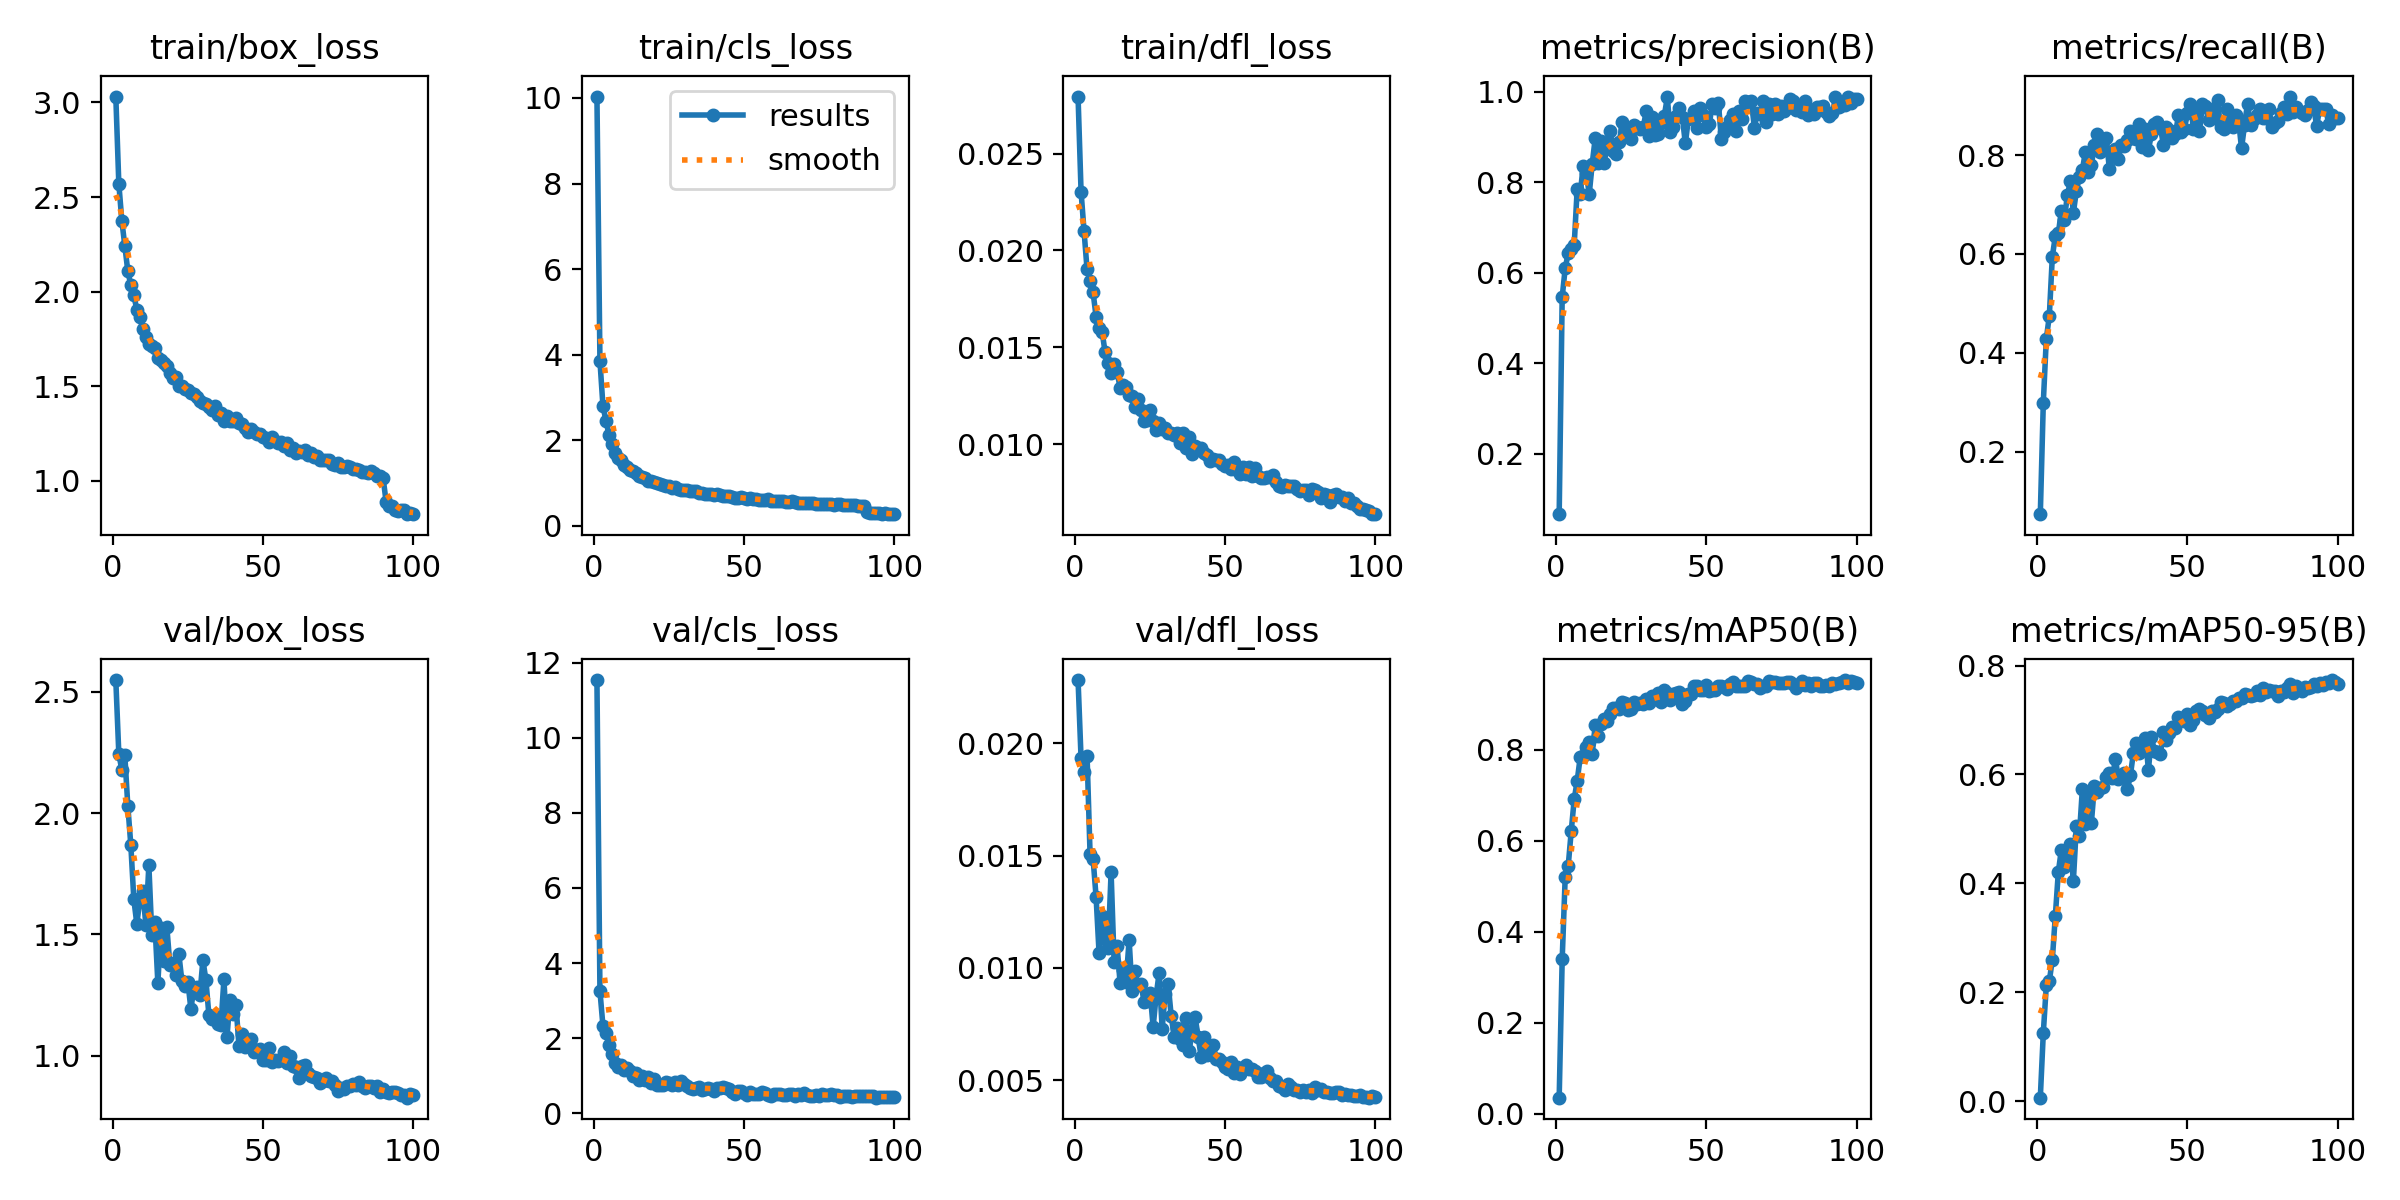

The file beside this chart, header and first rows:
epoch, time, train/box_loss, train/cls_loss, train/dfl_loss, metrics/precision(B), metrics/recall(B), metrics/mAP50(B), metrics/mAP50-95(B), val/box_loss, val/cls_loss, val/dfl_loss, lr/pg0, lr/pg1, lr/pg2
1, 68.5, 3.031, 10.03, 0.02794, 0.06673, 0.07373, 0.03486, 0.00675, 2.548, 11.54, 0.02281, 0.000664, 0.000664, 0.000664
2, 124.1, 2.572, 3.855, 0.02303, 0.5463, 0.2995, 0.339, 0.1258, 2.245, 3.258, 0.01932, 0.001318, 0.001318, 0.001318
3, 177.3, 2.375, 2.799, 0.02099, 0.61, 0.4286, 0.5191, 0.2127, 2.177, 2.329, 0.01871, 0.001958, 0.001958, 0.001958
4, 230.2, 2.242, 2.456, 0.01902, 0.6434, 0.4747, 0.5437, 0.2205, 2.237, 2.135, 0.01944, 0.001941, 0.001941, 0.001941
5, 282.5, 2.108, 2.128, 0.01842, 0.6525, 0.5945, 0.6199, 0.2603, 2.029, 1.809, 0.01505, 0.001921, 0.001921, 0.001921
6, 335.2, 2.034, 1.92, 0.01783, 0.6619, 0.6359, 0.6906, 0.3404, 1.868, 1.569, 0.01486, 0.001901, 0.001901, 0.001901
7, 387.9, 1.98, 1.699, 0.01659, 0.7856, 0.6417, 0.7314, 0.421, 1.644, 1.347, 0.01316, 0.001881, 0.001881, 0.001881
8, 441.4, 1.905, 1.573, 0.01599, 0.7739, 0.6866, 0.7833, 0.4617, 1.543, 1.224, 0.01064, 0.001861, 0.001861, 0.001861
9, 494.5, 1.866, 1.542, 0.01581, 0.8366, 0.6682, 0.7855, 0.4304, 1.643, 1.287, 0.01232, 0.001842, 0.001842, 0.001842
10, 547.3, 1.801, 1.415, 0.01475, 0.8215, 0.7189, 0.8058, 0.4401, 1.677, 1.145, 0.01129, 0.001822, 0.001822, 0.001822
11, 599.8, 1.762, 1.368, 0.01417, 0.7738, 0.7465, 0.817, 0.473, 1.538, 1.205, 0.01087, 0.001802, 0.001802, 0.001802
12, 652.6, 1.724, 1.292, 0.01367, 0.8411, 0.683, 0.7906, 0.4037, 1.785, 1.133, 0.01425, 0.001782, 0.001782, 0.001782
13, 705.2, 1.712, 1.281, 0.01412, 0.8976, 0.7271, 0.8533, 0.5051, 1.496, 0.9909, 0.01027, 0.001762, 0.001762, 0.001762
14, 757.6, 1.702, 1.223, 0.01373, 0.8435, 0.7558, 0.8307, 0.4873, 1.55, 1.068, 0.01098, 0.001743, 0.001743, 0.001743
15, 810.4, 1.647, 1.168, 0.01291, 0.8915, 0.7696, 0.8565, 0.5732, 1.299, 0.896, 0.00931, 0.001723, 0.001723, 0.001723
16, 863.3, 1.637, 1.147, 0.01307, 0.8434, 0.8065, 0.8661, 0.5098, 1.527, 0.9852, 0.00989, 0.001703, 0.001703, 0.001703
17, 916.4, 1.622, 1.114, 0.01296, 0.884, 0.765, 0.8635, 0.558, 1.388, 0.8864, 0.00938, 0.001683, 0.001683, 0.001683
18, 969, 1.606, 1.056, 0.01254, 0.9136, 0.7793, 0.8786, 0.5112, 1.529, 0.9783, 0.01125, 0.001663, 0.001663, 0.001663
19, 1022, 1.569, 1.057, 0.01249, 0.8689, 0.8203, 0.8916, 0.5787, 1.375, 0.8023, 0.00895, 0.001644, 0.001644, 0.001644
20, 1075, 1.544, 1.023, 0.01192, 0.8631, 0.8423, 0.8913, 0.5678, 1.38, 0.9066, 0.00984, 0.001624, 0.001624, 0.001624
21, 1128, 1.547, 0.9981, 0.01235, 0.8883, 0.8066, 0.8888, 0.5744, 1.334, 0.7545, 0.00922, 0.001604, 0.001604, 0.001604
22, 1181, 1.501, 0.9637, 0.01176, 0.9326, 0.8286, 0.9049, 0.5778, 1.418, 0.7552, 0.00926, 0.001584, 0.001584, 0.001584
23, 1235, 1.502, 0.9428, 0.01122, 0.9169, 0.8341, 0.9032, 0.595, 1.307, 0.7618, 0.00846, 0.001564, 0.001564, 0.001564
24, 1288, 1.484, 0.9243, 0.01126, 0.9078, 0.7709, 0.8861, 0.6026, 1.285, 0.8381, 0.00851, 0.001545, 0.001545, 0.001545
25, 1341, 1.478, 0.9402, 0.01176, 0.8954, 0.8065, 0.8891, 0.5931, 1.303, 0.808, 0.0089, 0.001525, 0.001525, 0.001525
26, 1393, 1.464, 0.889, 0.01118, 0.9264, 0.8119, 0.9036, 0.6292, 1.192, 0.7548, 0.00737, 0.001505, 0.001505, 0.001505
27, 1443, 1.459, 0.9039, 0.01073, 0.9217, 0.7926, 0.8998, 0.5923, 1.279, 0.8382, 0.00876, 0.001485, 0.001485, 0.001485
28, 1494, 1.44, 0.8619, 0.0111, 0.917, 0.8203, 0.9027, 0.5976, 1.284, 0.7463, 0.00978, 0.001465, 0.001465, 0.001465
29, 1544, 1.421, 0.8263, 0.0108, 0.9221, 0.8187, 0.9, 0.6028, 1.252, 0.86, 0.00729, 0.001446, 0.001446, 0.001446
30, 1595, 1.409, 0.8302, 0.01085, 0.9575, 0.8307, 0.9109, 0.5725, 1.394, 0.7858, 0.00885, 0.001426, 0.001426, 0.001426
31, 1645, 1.407, 0.8382, 0.0106, 0.9012, 0.8479, 0.9015, 0.5987, 1.312, 0.7232, 0.00927, 0.001406, 0.001406, 0.001406
32, 1696, 1.39, 0.8034, 0.01059, 0.944, 0.8341, 0.9174, 0.64, 1.166, 0.6828, 0.00787, 0.001386, 0.001386, 0.001386
33, 1747, 1.376, 0.8019, 0.0105, 0.9049, 0.8335, 0.9119, 0.6577, 1.15, 0.6412, 0.00693, 0.001366, 0.001366, 0.001366
34, 1798, 1.394, 0.8093, 0.0106, 0.9078, 0.8618, 0.9241, 0.6395, 1.162, 0.6621, 0.00734, 0.001347, 0.001347, 0.001347
35, 1848, 1.347, 0.7586, 0.01007, 0.9316, 0.8156, 0.9043, 0.6537, 1.129, 0.7104, 0.00684, 0.001327, 0.001327, 0.001327
36, 1899, 1.358, 0.769, 0.0106, 0.9469, 0.8525, 0.9311, 0.6674, 1.126, 0.627, 0.00658, 0.001307, 0.001307, 0.001307
37, 1950, 1.315, 0.7339, 0.00983, 0.9877, 0.8111, 0.9245, 0.6085, 1.314, 0.6522, 0.00775, 0.001287, 0.001287, 0.001287
38, 2001, 1.343, 0.742, 0.01039, 0.9103, 0.8416, 0.9087, 0.669, 1.075, 0.6821, 0.00629, 0.001267, 0.001267, 0.001267
39, 2051, 1.316, 0.7314, 0.0095, 0.9213, 0.8631, 0.9216, 0.6427, 1.229, 0.6581, 0.00723, 0.001248, 0.001248, 0.001248
40, 2102, 1.318, 0.7227, 0.00993, 0.9471, 0.8664, 0.9249, 0.6417, 1.17, 0.6032, 0.00779, 0.001228, 0.001228, 0.001228
41, 2153, 1.33, 0.7443, 0.00978, 0.9637, 0.8555, 0.9265, 0.6381, 1.21, 0.6611, 0.0069, 0.001208, 0.001208, 0.001208
42, 2204, 1.305, 0.7131, 0.00979, 0.9451, 0.8203, 0.901, 0.6787, 1.041, 0.6835, 0.00603, 0.001188, 0.001188, 0.001188
43, 2255, 1.3, 0.6993, 0.00955, 0.8858, 0.8571, 0.9056, 0.6632, 1.088, 0.7107, 0.00693, 0.001168, 0.001168, 0.001168
44, 2306, 1.278, 0.6933, 0.00944, 0.939, 0.8514, 0.9227, 0.6759, 1.035, 0.6604, 0.0061, 0.001149, 0.001149, 0.001149
45, 2356, 1.258, 0.689, 0.00914, 0.9427, 0.8343, 0.9229, 0.6864, 1.051, 0.6452, 0.00647, 0.001129, 0.001129, 0.001129
46, 2408, 1.272, 0.6662, 0.00925, 0.9581, 0.8433, 0.9397, 0.6847, 1.068, 0.5681, 0.00657, 0.001109, 0.001109, 0.001109
47, 2458, 1.256, 0.6542, 0.00917, 0.9197, 0.8802, 0.9392, 0.7063, 1.014, 0.501, 0.00595, 0.001089, 0.001089, 0.001089
48, 2510, 1.246, 0.6592, 0.00918, 0.9633, 0.8461, 0.9298, 0.7019, 1.025, 0.5945, 0.00595, 0.001069, 0.001069, 0.001069
49, 2561, 1.25, 0.6639, 0.00896, 0.9487, 0.853, 0.9298, 0.6991, 1.026, 0.5929, 0.00581, 0.00105, 0.00105, 0.00105
50, 2616, 1.229, 0.637, 0.00887, 0.9214, 0.8848, 0.9409, 0.7103, 0.9804, 0.5309, 0.00557, 0.00103, 0.00103, 0.00103
51, 2668, 1.228, 0.6249, 0.00894, 0.9289, 0.9026, 0.9295, 0.6914, 0.9833, 0.4966, 0.00548, 0.00101, 0.00101, 0.00101
52, 2722, 1.206, 0.6582, 0.0087, 0.9737, 0.8521, 0.9317, 0.7001, 1.03, 0.5775, 0.00579, 0.0009902, 0.0009902, 0.0009902
53, 2774, 1.233, 0.6175, 0.0091, 0.9638, 0.8848, 0.9313, 0.7166, 0.9722, 0.5251, 0.0053, 0.0009704, 0.0009704, 0.0009704
54, 2827, 1.211, 0.6307, 0.00865, 0.9759, 0.8479, 0.9391, 0.7199, 0.9834, 0.5218, 0.0056, 0.0009506, 0.0009506, 0.0009506
55, 2879, 1.202, 0.6103, 0.00848, 0.8953, 0.9032, 0.9392, 0.7158, 0.9798, 0.5116, 0.00528, 0.0009308, 0.0009308, 0.0009308
56, 2931, 1.202, 0.6025, 0.00885, 0.9113, 0.8995, 0.9382, 0.7089, 0.9857, 0.5734, 0.00548, 0.000911, 0.000911, 0.000911
57, 2981, 1.183, 0.6002, 0.00845, 0.9214, 0.871, 0.9329, 0.7039, 1.014, 0.5373, 0.00567, 0.0008912, 0.0008912, 0.0008912
58, 3033, 1.202, 0.6155, 0.00881, 0.9377, 0.894, 0.9436, 0.717, 0.9716, 0.4875, 0.0055, 0.0008714, 0.0008714, 0.0008714
59, 3084, 1.165, 0.5718, 0.00834, 0.9499, 0.8742, 0.9479, 0.7145, 0.9979, 0.4731, 0.00548, 0.0008516, 0.0008516, 0.0008516
60, 3134, 1.174, 0.5723, 0.00876, 0.9123, 0.9109, 0.94, 0.721, 0.9581, 0.501, 0.0054, 0.0008318, 0.0008318, 0.0008318
... 40 more rows
